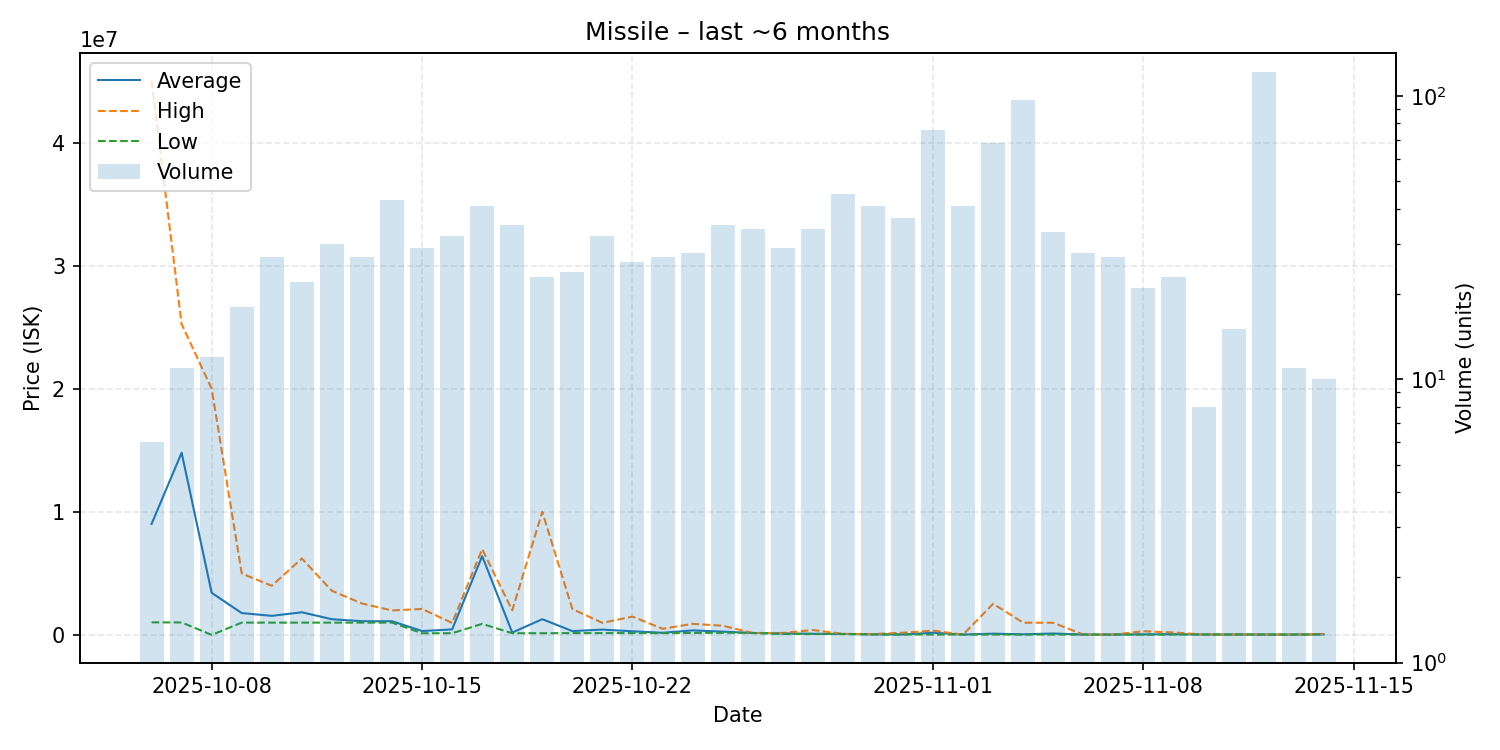

Data behind this chart, as committed beside it:
date, average, highest, lowest, order_count, volume
2025-10-06, 9013667, 45030000, 1023000, 6, 6
2025-10-07, 14803184, 25270000, 1015000, 11, 11
2025-10-08, 3420555, 20000000, 5190, 12, 12
2025-10-09, 1777000, 4989000, 1001000, 17, 18
2025-10-10, 1550741, 3995000, 1000000, 25, 27
2025-10-11, 1840318, 6211000, 1000000, 19, 22
2025-10-12, 1277333, 3584000, 1000000, 29, 30
2025-10-13, 1115074, 2553500, 1000000, 23, 27
2025-10-14, 1112970, 1990000, 1000000, 38, 43
2025-10-15, 317297, 2111000, 135000, 24, 29
2025-10-16, 449416, 974800, 140100, 30, 32
2025-10-17, 6404017, 6970000, 899000, 38, 41
2025-10-18, 193603, 2000000, 140400, 31, 35
2025-10-19, 1280417, 10000000, 140400, 23, 23
2025-10-20, 312117, 2100000, 150000, 23, 24
2025-10-21, 433031, 984100, 150000, 24, 32
2025-10-22, 295692, 1490000, 150000, 24, 26
2025-10-23, 175889, 499500, 150000, 25, 27
2025-10-24, 368004, 899950, 160000, 25, 28
2025-10-25, 269654, 750000, 175000, 30, 35
2025-10-26, 160000, 160000, 160000, 27, 34
2025-10-27, 124832, 160000, 75010, 25, 29
2025-10-28, 91621, 400000, 85000, 31, 34
2025-10-29, 79229, 85000, 75010, 40, 45
2025-10-30, 50370, 75010, 35000, 35, 41
2025-10-31, 36486, 180000, 35000, 37, 37
2025-11-01, 180839, 348950, 30020, 55, 76
2025-11-02, 30132, 30170, 30110, 39, 41
2025-11-03, 103888, 2531500, 30170, 58, 68
2025-11-04, 50086, 994800, 30200, 64, 97
2025-11-05, 117558, 989800, 30200, 25, 33
2025-11-06, 30204, 30210, 30200, 19, 28
2025-11-07, 30184, 30190, 30180, 15, 27
2025-11-08, 44350, 298800, 30180, 17, 21
2025-11-09, 57130, 200000, 35010, 18, 23
2025-11-10, 35010, 35010, 35010, 7, 8
2025-11-11, 35001, 35010, 35000, 14, 15
2025-11-12, 30000, 30000, 30000, 15, 122
2025-11-13, 30180, 30180, 30180, 8, 11
2025-11-14, 44437, 82175, 35000, 9, 10
